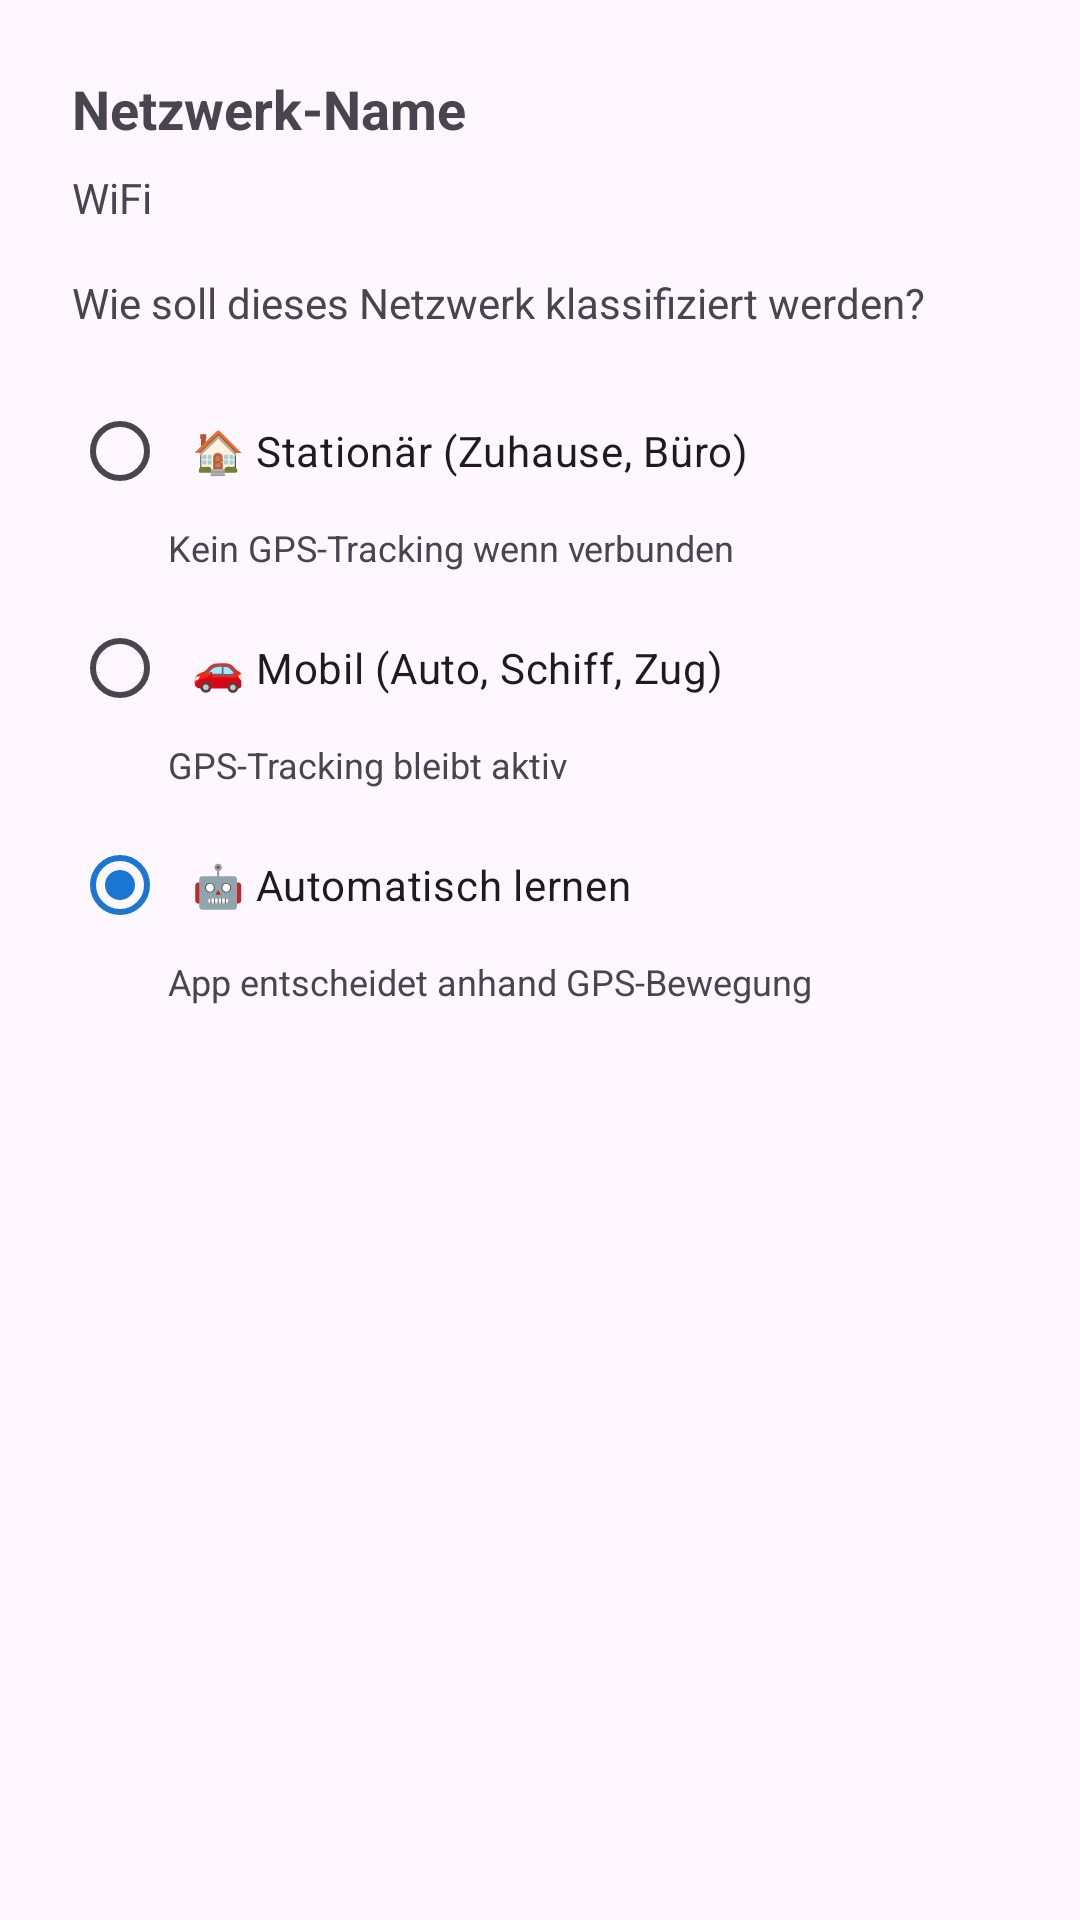

Reconstruct the res/layout file that produces this screen, plus the resources it refers to.
<!-- AndroidManifest.xml: application theme Theme.TraceBack -->
<!-- res/layout/dialog_network_classify.xml -->
<?xml version="1.0" encoding="utf-8"?>
<LinearLayout xmlns:android="http://schemas.android.com/apk/res/android"
    android:layout_width="match_parent"
    android:layout_height="wrap_content"
    android:orientation="vertical"
    android:padding="24dp">

    <TextView
        android:id="@+id/text_network_name"
        android:layout_width="wrap_content"
        android:layout_height="wrap_content"
        android:text="Netzwerk-Name"
        android:textSize="18sp"
        android:textStyle="bold"
        android:layout_marginBottom="8dp" />

    <TextView
        android:id="@+id/text_network_type"
        android:layout_width="wrap_content"
        android:layout_height="wrap_content"
        android:text="WiFi"
        android:textColor="?android:textColorSecondary"
        android:layout_marginBottom="16dp" />

    <TextView
        android:layout_width="wrap_content"
        android:layout_height="wrap_content"
        android:text="Wie soll dieses Netzwerk klassifiziert werden?"
        android:layout_marginBottom="16dp" />

    <RadioGroup
        android:id="@+id/radio_group_type"
        android:layout_width="match_parent"
        android:layout_height="wrap_content">

        <RadioButton
            android:id="@+id/radio_static"
            android:layout_width="match_parent"
            android:layout_height="wrap_content"
            android:text="🏠 Stationär (Zuhause, Büro)"
            android:padding="8dp" />

        <TextView
            android:layout_width="match_parent"
            android:layout_height="wrap_content"
            android:text="Kein GPS-Tracking wenn verbunden"
            android:textColor="?android:textColorSecondary"
            android:textSize="12sp"
            android:paddingStart="32dp"
            android:paddingBottom="8dp" />

        <RadioButton
            android:id="@+id/radio_dynamic"
            android:layout_width="match_parent"
            android:layout_height="wrap_content"
            android:text="🚗 Mobil (Auto, Schiff, Zug)"
            android:padding="8dp" />

        <TextView
            android:layout_width="match_parent"
            android:layout_height="wrap_content"
            android:text="GPS-Tracking bleibt aktiv"
            android:textColor="?android:textColorSecondary"
            android:textSize="12sp"
            android:paddingStart="32dp"
            android:paddingBottom="8dp" />

        <RadioButton
            android:id="@+id/radio_learn"
            android:layout_width="match_parent"
            android:layout_height="wrap_content"
            android:text="🤖 Automatisch lernen"
            android:padding="8dp"
            android:checked="true" />

        <TextView
            android:layout_width="match_parent"
            android:layout_height="wrap_content"
            android:text="App entscheidet anhand GPS-Bewegung"
            android:textColor="?android:textColorSecondary"
            android:textSize="12sp"
            android:paddingStart="32dp" />

    </RadioGroup>

</LinearLayout>
<!-- resources referenced by this layout -->
<resources>
  <style name="Theme.TraceBack" parent="Theme.Material3.DayNight.NoActionBar">
          <item name="colorPrimary">@color/primary</item>
          <item name="colorPrimaryVariant">@color/primary_dark</item>
          <item name="colorOnPrimary">@android:color/white</item>
      </style>
  <color name="primary">#1976D2</color>
  <color name="primary_dark">#1565C0</color>
</resources>
